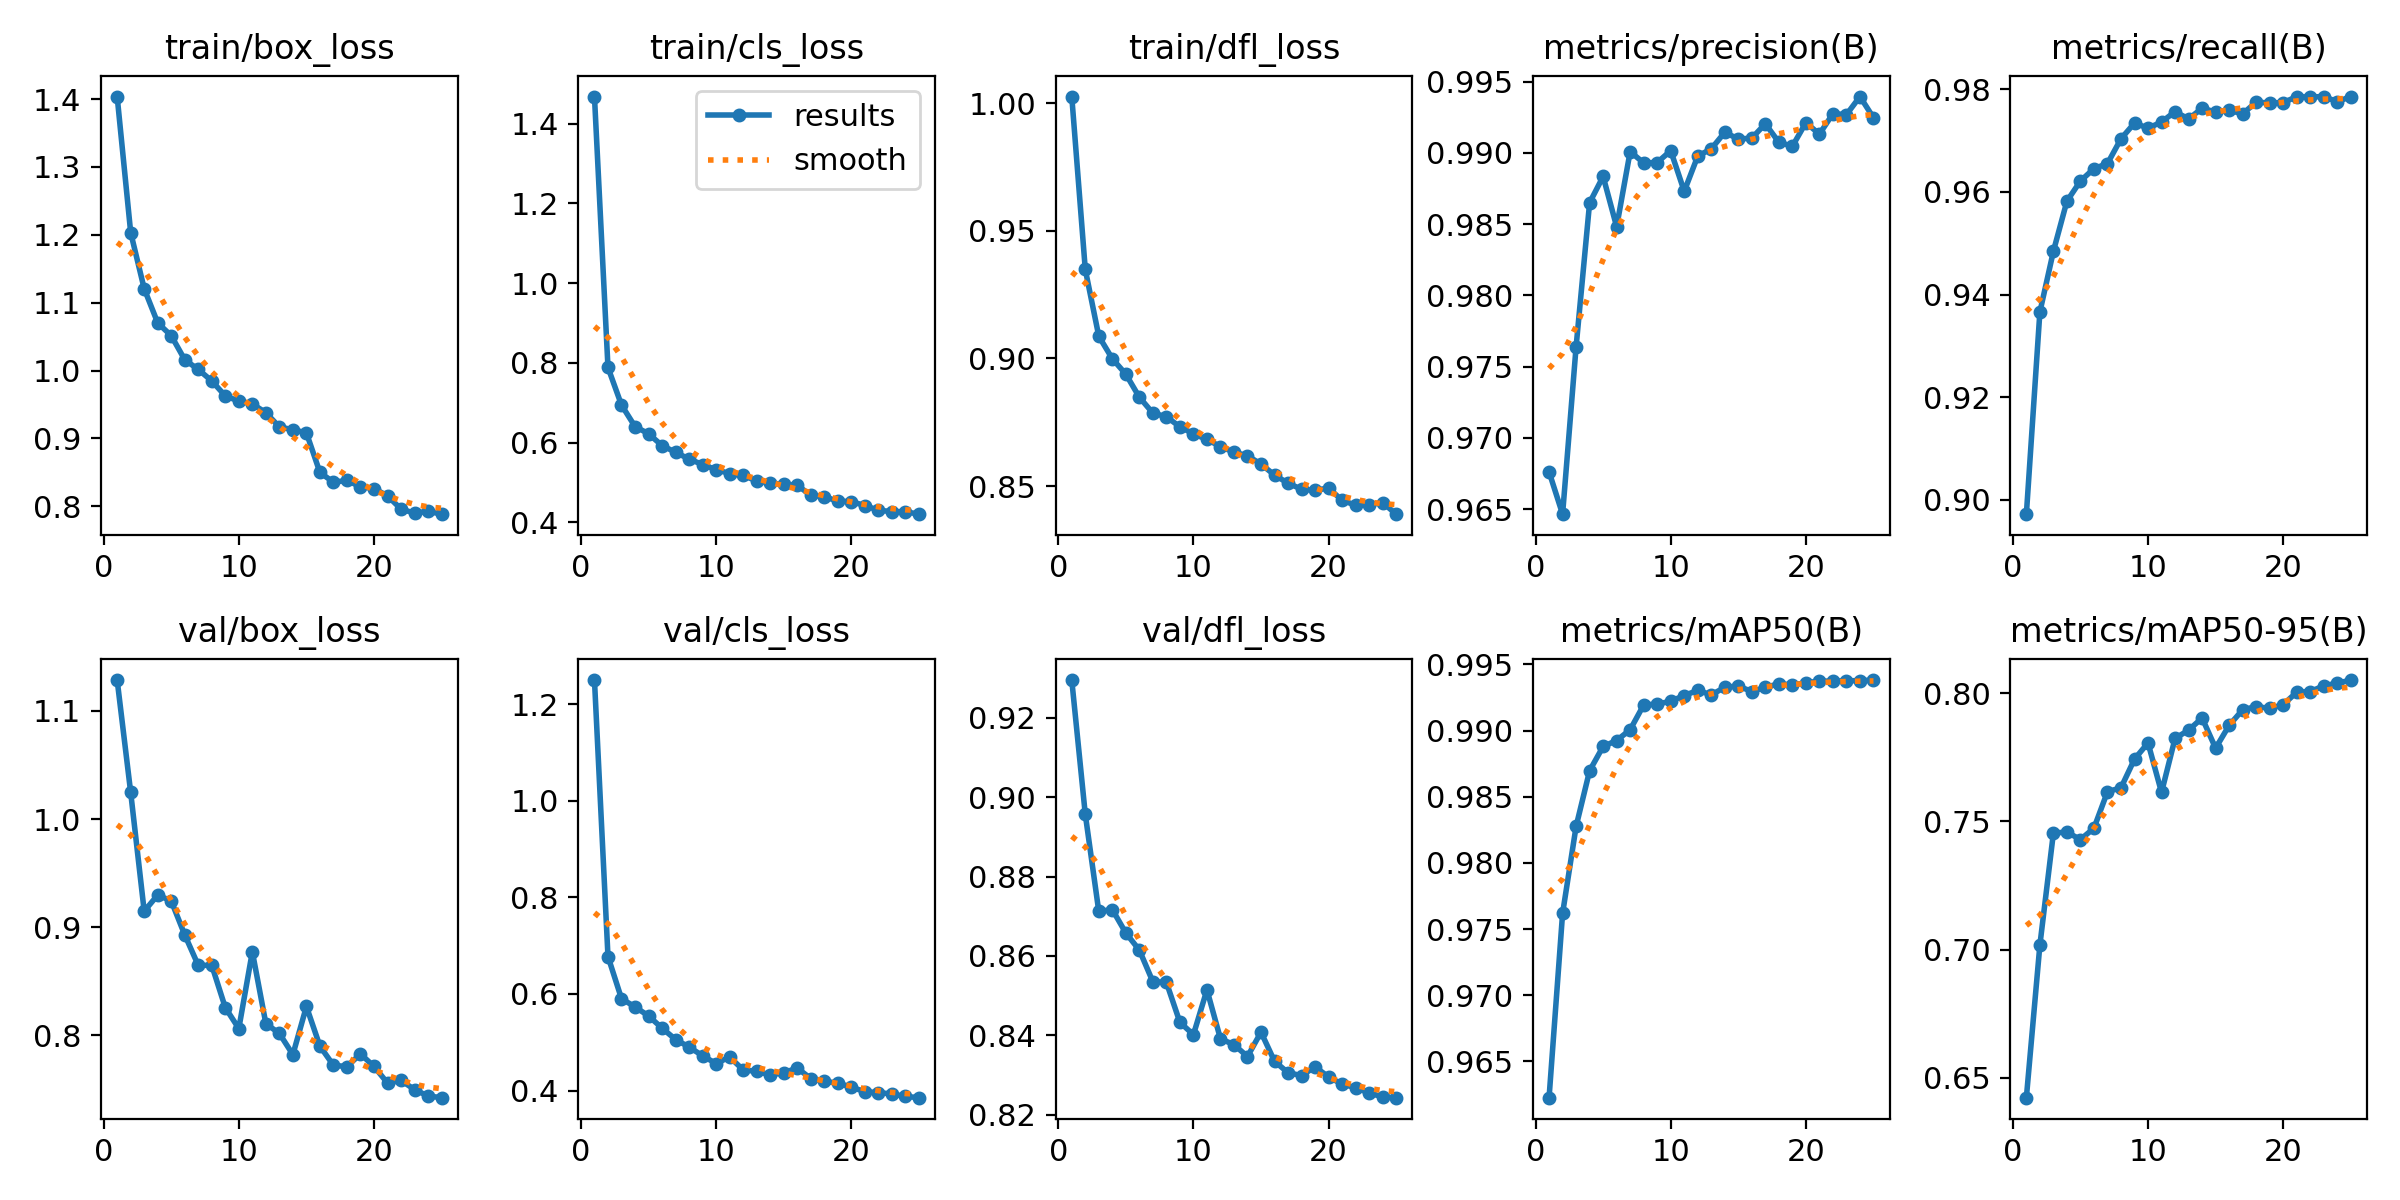

The table this chart was drawn from, first rows:
epoch, time, train/box_loss, train/cls_loss, train/dfl_loss, metrics/precision(B), metrics/recall(B), metrics/mAP50(B), metrics/mAP50-95(B), val/box_loss, val/cls_loss, val/dfl_loss, lr/pg0, lr/pg1, lr/pg2
1, 12.8, 1.404, 1.468, 1.003, 0.9676, 0.8972, 0.9623, 0.6423, 1.129, 1.25, 0.9295, 0.06752, 0.000328, 0.000328
2, 24.42, 1.203, 0.7884, 0.9349, 0.9647, 0.9366, 0.9762, 0.7018, 1.025, 0.6777, 0.8957, 0.0345, 0.0006352, 0.0006352
3, 35.23, 1.121, 0.6941, 0.9087, 0.9764, 0.9484, 0.9828, 0.7455, 0.9147, 0.5904, 0.8712, 0.001445, 0.0009159, 0.0009159
4, 45.87, 1.07, 0.6402, 0.8999, 0.9865, 0.9582, 0.987, 0.7458, 0.9297, 0.5732, 0.8717, 0.0008812, 0.0008812, 0.0008812
5, 56.57, 1.051, 0.6222, 0.8939, 0.9883, 0.9621, 0.9888, 0.7429, 0.9242, 0.5546, 0.8658, 0.0008416, 0.0008416, 0.0008416
6, 67.3, 1.016, 0.5924, 0.8848, 0.9848, 0.9645, 0.9892, 0.7474, 0.8928, 0.5293, 0.8615, 0.000802, 0.000802, 0.000802
7, 77.93, 1.002, 0.5757, 0.8786, 0.9901, 0.9655, 0.9901, 0.7616, 0.8646, 0.5056, 0.8535, 0.0007624, 0.0007624, 0.0007624
8, 88.45, 0.9848, 0.5587, 0.8772, 0.9893, 0.9704, 0.9919, 0.7631, 0.8647, 0.4902, 0.8534, 0.0007228, 0.0007228, 0.0007228
9, 98.86, 0.9627, 0.5448, 0.8732, 0.9893, 0.9734, 0.992, 0.7743, 0.8255, 0.472, 0.8433, 0.0006832, 0.0006832, 0.0006832
10, 109.5, 0.955, 0.5319, 0.8705, 0.9902, 0.9724, 0.9922, 0.7806, 0.8061, 0.4558, 0.8401, 0.0006436, 0.0006436, 0.0006436
11, 120.1, 0.9509, 0.5224, 0.8683, 0.9873, 0.9736, 0.9927, 0.7613, 0.8772, 0.4696, 0.8515, 0.000604, 0.000604, 0.000604
12, 130.7, 0.938, 0.5175, 0.8655, 0.9898, 0.9757, 0.993, 0.7823, 0.8107, 0.4427, 0.8391, 0.0005644, 0.0005644, 0.0005644
13, 141.2, 0.917, 0.5039, 0.8633, 0.9903, 0.9742, 0.9927, 0.7856, 0.8016, 0.4398, 0.8376, 0.0005248, 0.0005248, 0.0005248
14, 151.7, 0.9129, 0.4988, 0.8619, 0.9915, 0.9763, 0.9933, 0.7903, 0.782, 0.4324, 0.8347, 0.0004852, 0.0004852, 0.0004852
15, 162.3, 0.9083, 0.495, 0.8586, 0.991, 0.9756, 0.9934, 0.7785, 0.8266, 0.4367, 0.8408, 0.0004456, 0.0004456, 0.0004456
16, 174.9, 0.85, 0.4931, 0.8543, 0.991, 0.9759, 0.9929, 0.7874, 0.7898, 0.4467, 0.8335, 0.000406, 0.000406, 0.000406
17, 184.6, 0.8356, 0.4677, 0.8512, 0.992, 0.9752, 0.9933, 0.7935, 0.7721, 0.4248, 0.8306, 0.0003664, 0.0003664, 0.0003664
18, 194.2, 0.8382, 0.4643, 0.8488, 0.9908, 0.9775, 0.9935, 0.7948, 0.771, 0.419, 0.8298, 0.0003268, 0.0003268, 0.0003268
19, 203.9, 0.8289, 0.4531, 0.8484, 0.9905, 0.9773, 0.9935, 0.794, 0.7827, 0.4154, 0.832, 0.0002872, 0.0002872, 0.0002872
20, 213.3, 0.8262, 0.452, 0.8493, 0.9921, 0.9774, 0.9936, 0.7955, 0.7711, 0.4071, 0.8295, 0.0002476, 0.0002476, 0.0002476
21, 222.6, 0.8155, 0.4421, 0.8444, 0.9913, 0.9786, 0.9938, 0.8004, 0.7557, 0.3976, 0.8277, 0.000208, 0.000208, 0.000208
22, 232.1, 0.796, 0.4301, 0.8426, 0.9928, 0.9785, 0.9937, 0.8006, 0.7582, 0.3956, 0.8268, 0.0001684, 0.0001684, 0.0001684
23, 241.6, 0.7901, 0.4269, 0.8427, 0.9927, 0.9786, 0.9938, 0.8029, 0.7496, 0.3929, 0.8255, 0.0001288, 0.0001288, 0.0001288
24, 250.9, 0.7928, 0.4265, 0.8436, 0.994, 0.9776, 0.9938, 0.8039, 0.7437, 0.3878, 0.8245, 8.92e-05, 8.92e-05, 8.92e-05
25, 260.4, 0.7885, 0.4204, 0.839, 0.9925, 0.9786, 0.9938, 0.8051, 0.7422, 0.3852, 0.8243, 4.96e-05, 4.96e-05, 4.96e-05
